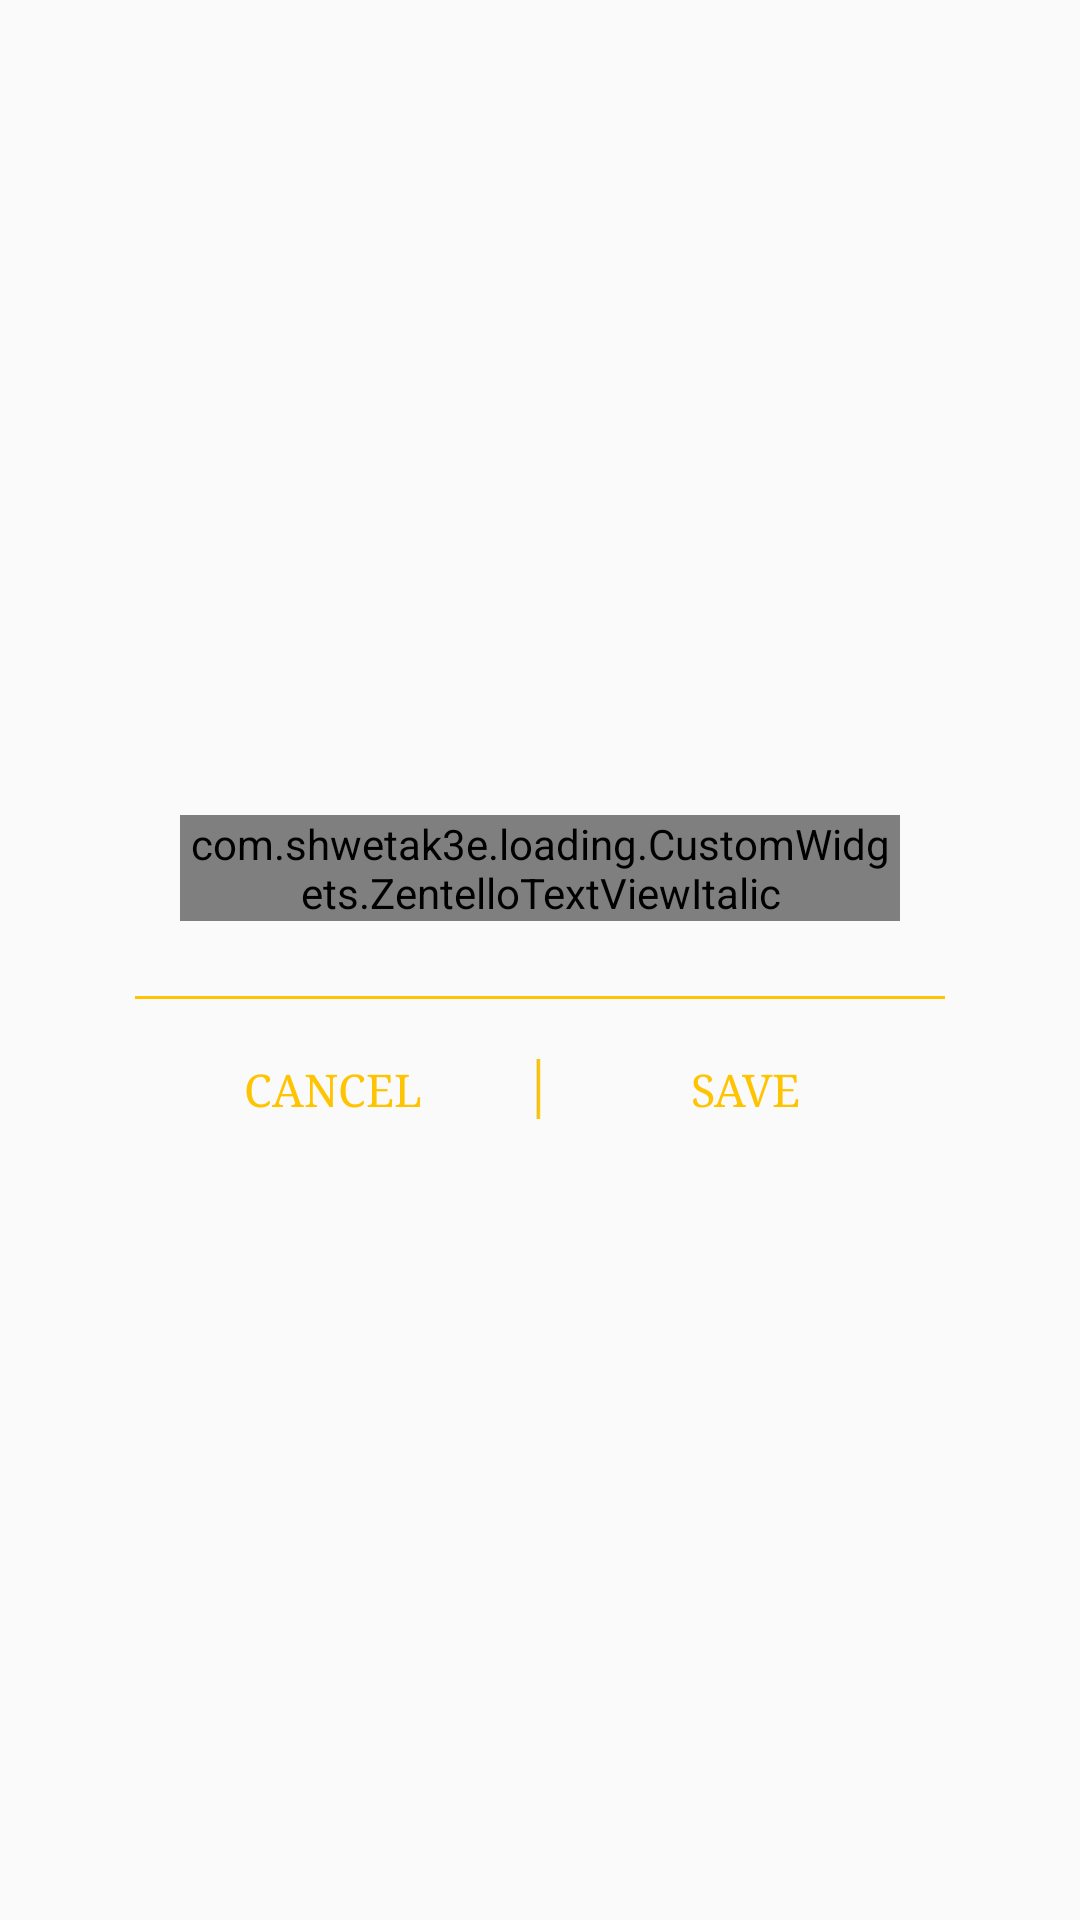

Write the Android layout XML for this screen, with the resource values it uses.
<!-- AndroidManifest.xml: application theme AppTheme -->
<!-- res/layout/save_issue_dialog.xml -->
<?xml version="1.0" encoding="utf-8"?>
<LinearLayout xmlns:android="http://schemas.android.com/apk/res/android"
    android:orientation="vertical" android:layout_width="match_parent"
    android:layout_height="match_parent"
    android:background="@android:color/transparent"
    android:padding="30dp"
    android:gravity="center">


    <LinearLayout
        android:layout_width="match_parent"
        android:layout_height="wrap_content"
        android:background="@drawable/bg_dialog"
        android:orientation="vertical"
        android:padding="10dp">

        <com.shwetak3e.loading.CustomWidgets.ZentelloTextViewItalic
            android:layout_width="wrap_content"
            android:layout_height="wrap_content"
            android:text="Want to Save the Issue ? "
            android:layout_gravity="center"
            android:gravity="center"
            android:textSize="20sp"
            android:typeface="serif"
            android:layout_margin="20dp"
            android:textStyle="italic"
            />

        <View
            android:layout_width="match_parent"
            android:layout_height="1dp"
            android:background="@color/colorPrimary"
            android:layout_margin="5dp" />


        <LinearLayout
            android:layout_width="match_parent"
            android:layout_height="wrap_content"
            android:orientation="horizontal"
            android:weightSum="1"
            android:padding="15dp">

            <LinearLayout
                android:layout_width="0dp"
                android:layout_weight="0.45"
                android:layout_height="match_parent"
                android:gravity="center">

                <Button
                    android:layout_width="wrap_content"
                    android:layout_height="wrap_content"
                    android:background="@android:color/transparent"
                    android:text="CANCEL"
                    android:textSize="15sp"
                    android:layout_gravity="center"
                    android:minWidth="2dp"
                    android:minHeight="2dp"
                    android:typeface="serif"
                    android:id="@+id/cancel"
                    android:textColor="@color/colorPrimary"/>

            </LinearLayout>

            <LinearLayout
                android:layout_width="0dp"
                android:layout_weight="0.1"
                android:layout_height="match_parent"
                android:gravity="center">

                <ImageView
                    android:layout_width="10dp"
                    android:layout_height="40dp"
                    android:src="@drawable/ic_separator"
                    android:layout_gravity="center"
                    />

            </LinearLayout>

            <LinearLayout
                android:layout_width="0dp"
                android:layout_weight="0.45"
                android:layout_height="wrap_content"
                android:gravity="center">

                <Button
                    android:layout_width="wrap_content"
                    android:layout_height="wrap_content"
                    android:background="@android:color/transparent"
                    android:text="SAVE"
                    android:textSize="15sp"
                    android:layout_gravity="center"
                    android:minWidth="2dp"
                    android:minHeight="2dp"
                    android:typeface="serif"
                    android:id="@+id/save"
                    android:textColor="@color/colorPrimary"/>

            </LinearLayout>


        </LinearLayout>





    </LinearLayout>




</LinearLayout>
<!-- resources referenced by this layout -->
<resources>
  <color name="colorPrimary">#ffc401</color>
  <!-- drawable ic_separator: png bitmap (drawable-mdpi, 231 bytes) -->
  <style name="AppTheme" parent="AppTheme.Base" />
  <style name="AppTheme.Base" parent="Theme.AppCompat.Light.DarkActionBar">
          <item name="windowNoTitle">true</item>
          <item name="windowActionBar">false</item>
          <item name="colorPrimary">@color/colorPrimary</item>
          <item name="colorPrimaryDark">@color/colorPrimaryDark</item>
          <item name="colorAccent">@color/colorAccent</item>
      </style>
  <color name="colorPrimaryDark">#cb9c00</color>
  <color name="colorAccent">#BBd6d6d6</color>
</resources>
